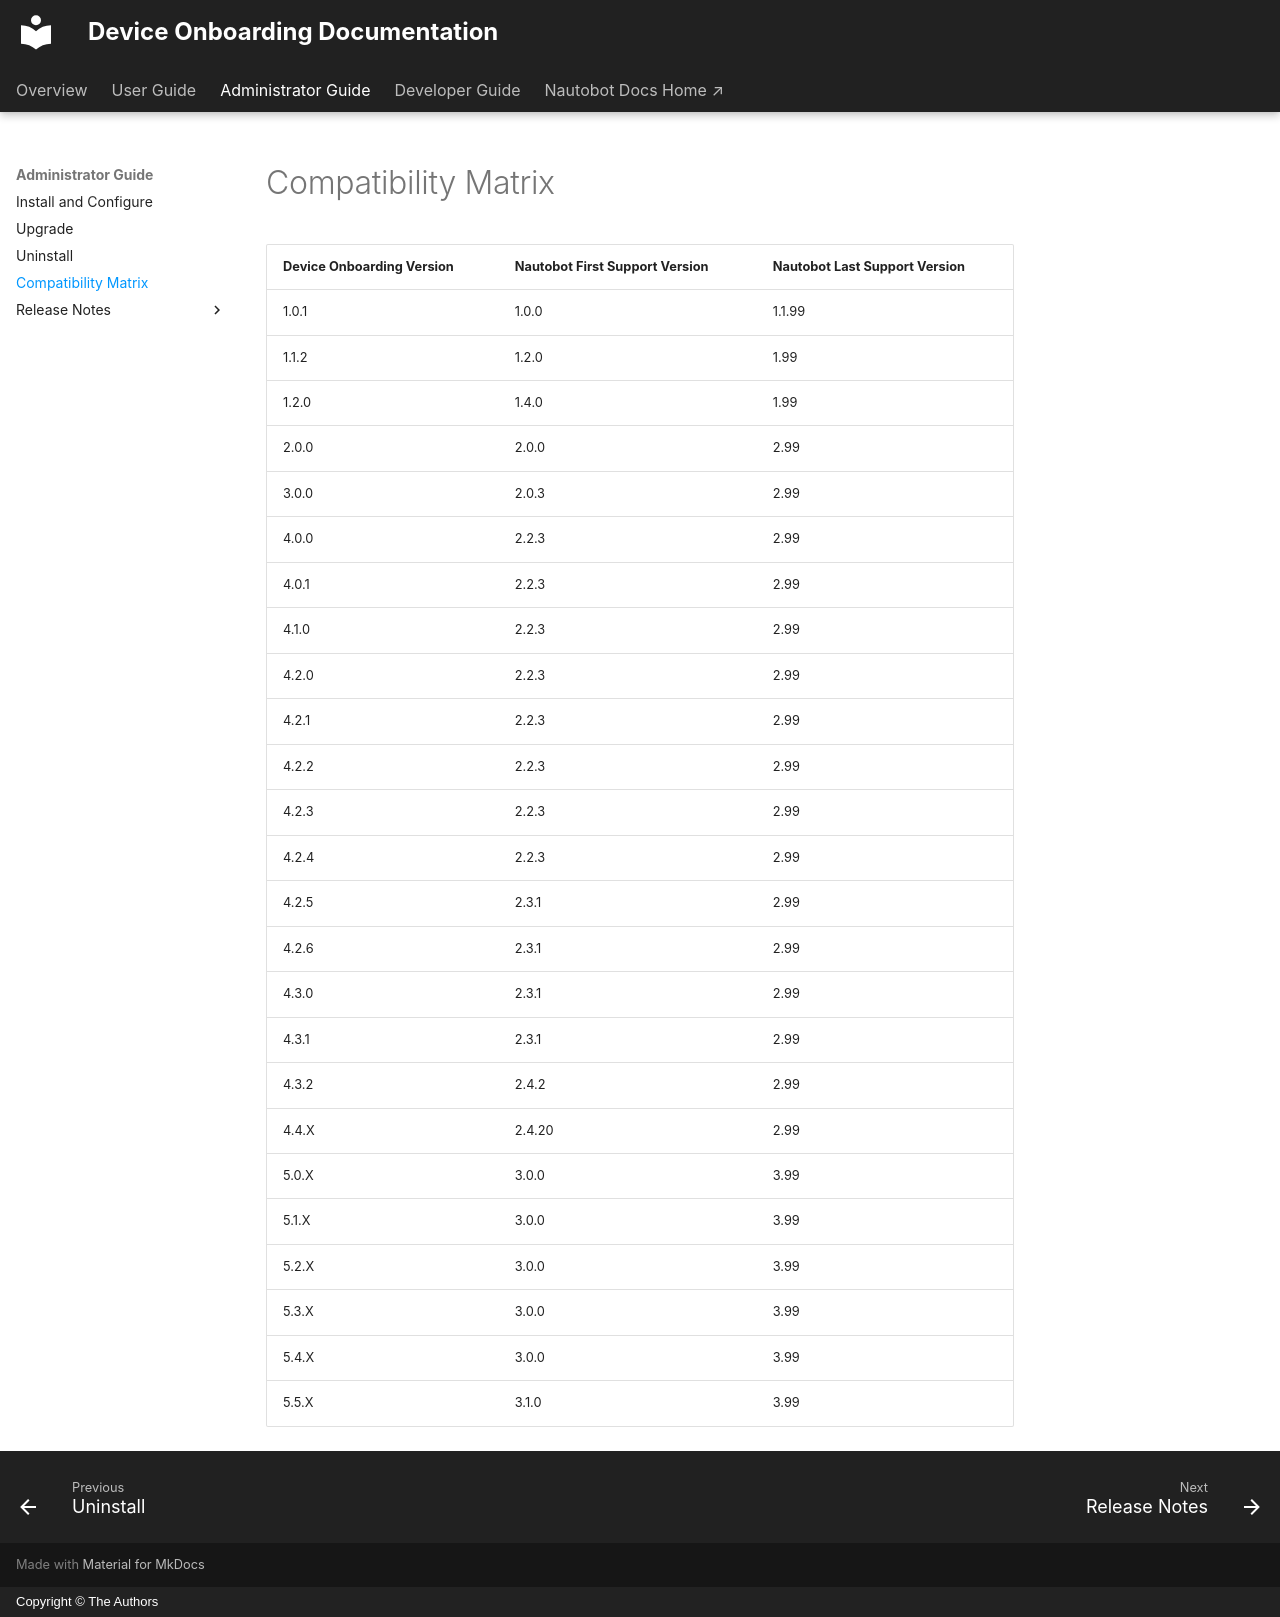

repository: nautobot/nautobot-app-device-onboarding · page: admin/compatibility_matrix/index.html · generator: mkdocs · copyright: Copyright © The Authors

# Compatibility Matrix

| Device Onboarding Version | Nautobot First Support Version | Nautobot Last Support Version |
| ------------------------- | ------------------------------ | ----------------------------- |
| 1.0.1                     | 1.0.0                          | 1.1.99                        |
| 1.1.2                     | 1.2.0                          | 1.99                          |
| 1.2.0                     | 1.4.0                          | 1.99                          |
| 2.0.0                     | 2.0.0                          | 2.99                          |
| 3.0.0                     | 2.0.3                          | 2.99                          |
| 4.0.0                     | 2.2.3                          | 2.99                          |
| 4.0.1                     | 2.2.3                          | 2.99                          |
| 4.1.0                     | 2.2.3                          | 2.99                          |
| 4.2.0                     | 2.2.3                          | 2.99                          |
| 4.2.1                     | 2.2.3                          | 2.99                          |
| 4.2.2                     | 2.2.3                          | 2.99                          |
| 4.2.3                     | 2.2.3                          | 2.99                          |
| 4.2.4                     | 2.2.3                          | 2.99                          |
| 4.2.5                     | 2.3.1                          | 2.99                          |
| 4.2.6                     | 2.3.1                          | 2.99                          |
| 4.3.0                     | 2.3.1                          | 2.99                          |
| 4.3.1                     | 2.3.1                          | 2.99                          |
| 4.3.2                     | 2.4.2                          | 2.99                          |
| 4.4.X                     | 2.4.20                         | 2.99                          |
| 5.0.X                     | 3.0.0                          | 3.99                          |
| 5.1.X                     | 3.0.0                          | 3.99                          |
| 5.2.X                     | 3.0.0                          | 3.99                          |
| 5.3.X                     | 3.0.0                          | 3.99                          |
| 5.4.X                     | 3.0.0                          | 3.99                          |
| 5.5.X                     | 3.1.0                          | 3.99                          |
